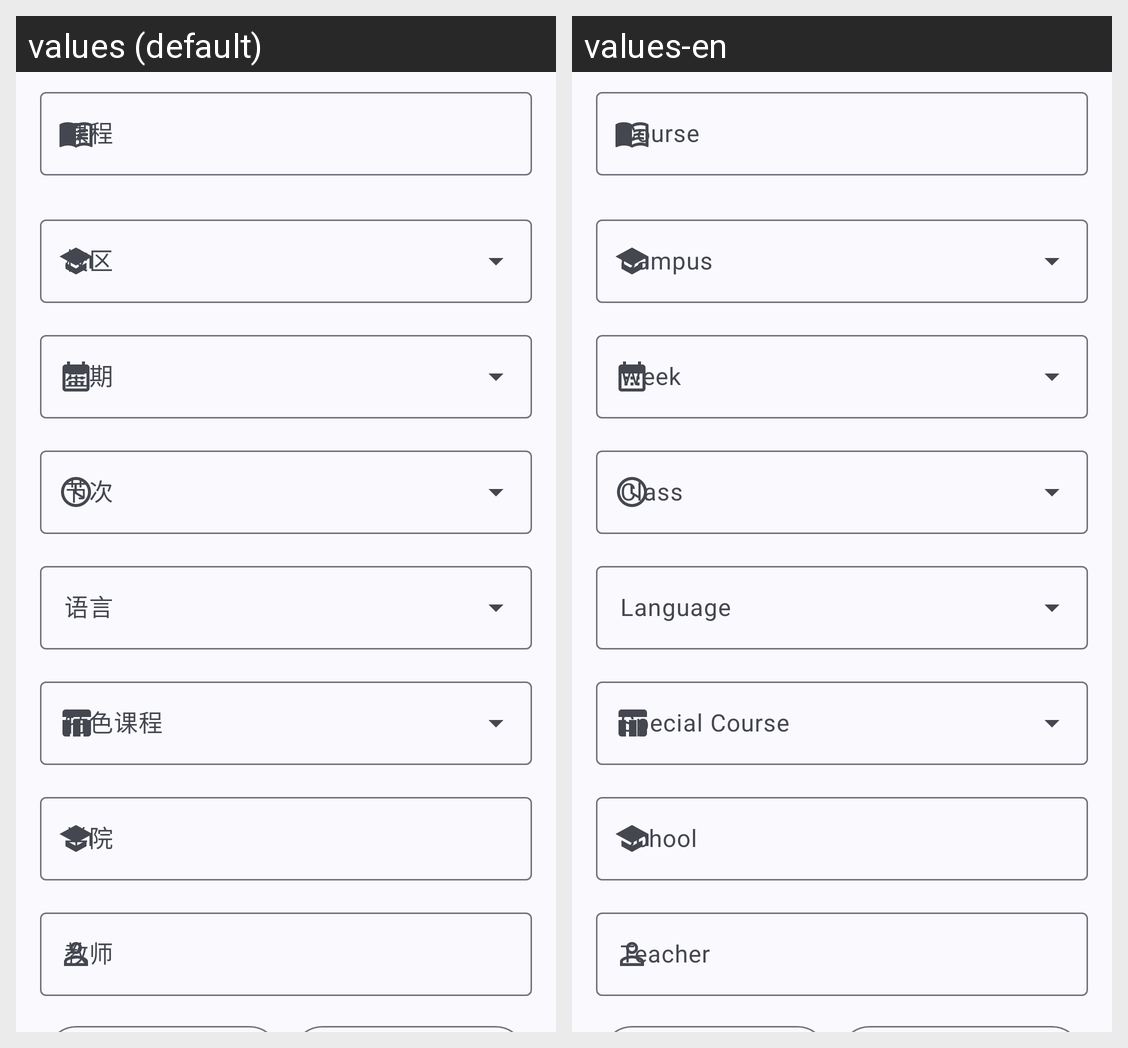

The Android screen above is rendered under two locales of the same app. Produce the string resources it draws, with the default and per-locale values.
Android screen res/layout/fragment_course_query.xml rendered under 2 locales, left to right: values (default), values-en. Device: Nexus 5 (rendered at 1080×1920; each locale shown at half size, 540×960, under a caption strip naming it); theme Theme.SYSU.
Strings drawn on this screen, with the default value and each locale's value (text and hints the layout hard-codes, and strings that could not be matched under every locale, appear in the picture but are not listed):

language
  values: 语言
  values-en: Language

special
  values: 特色课程
  values-en: Special Course
